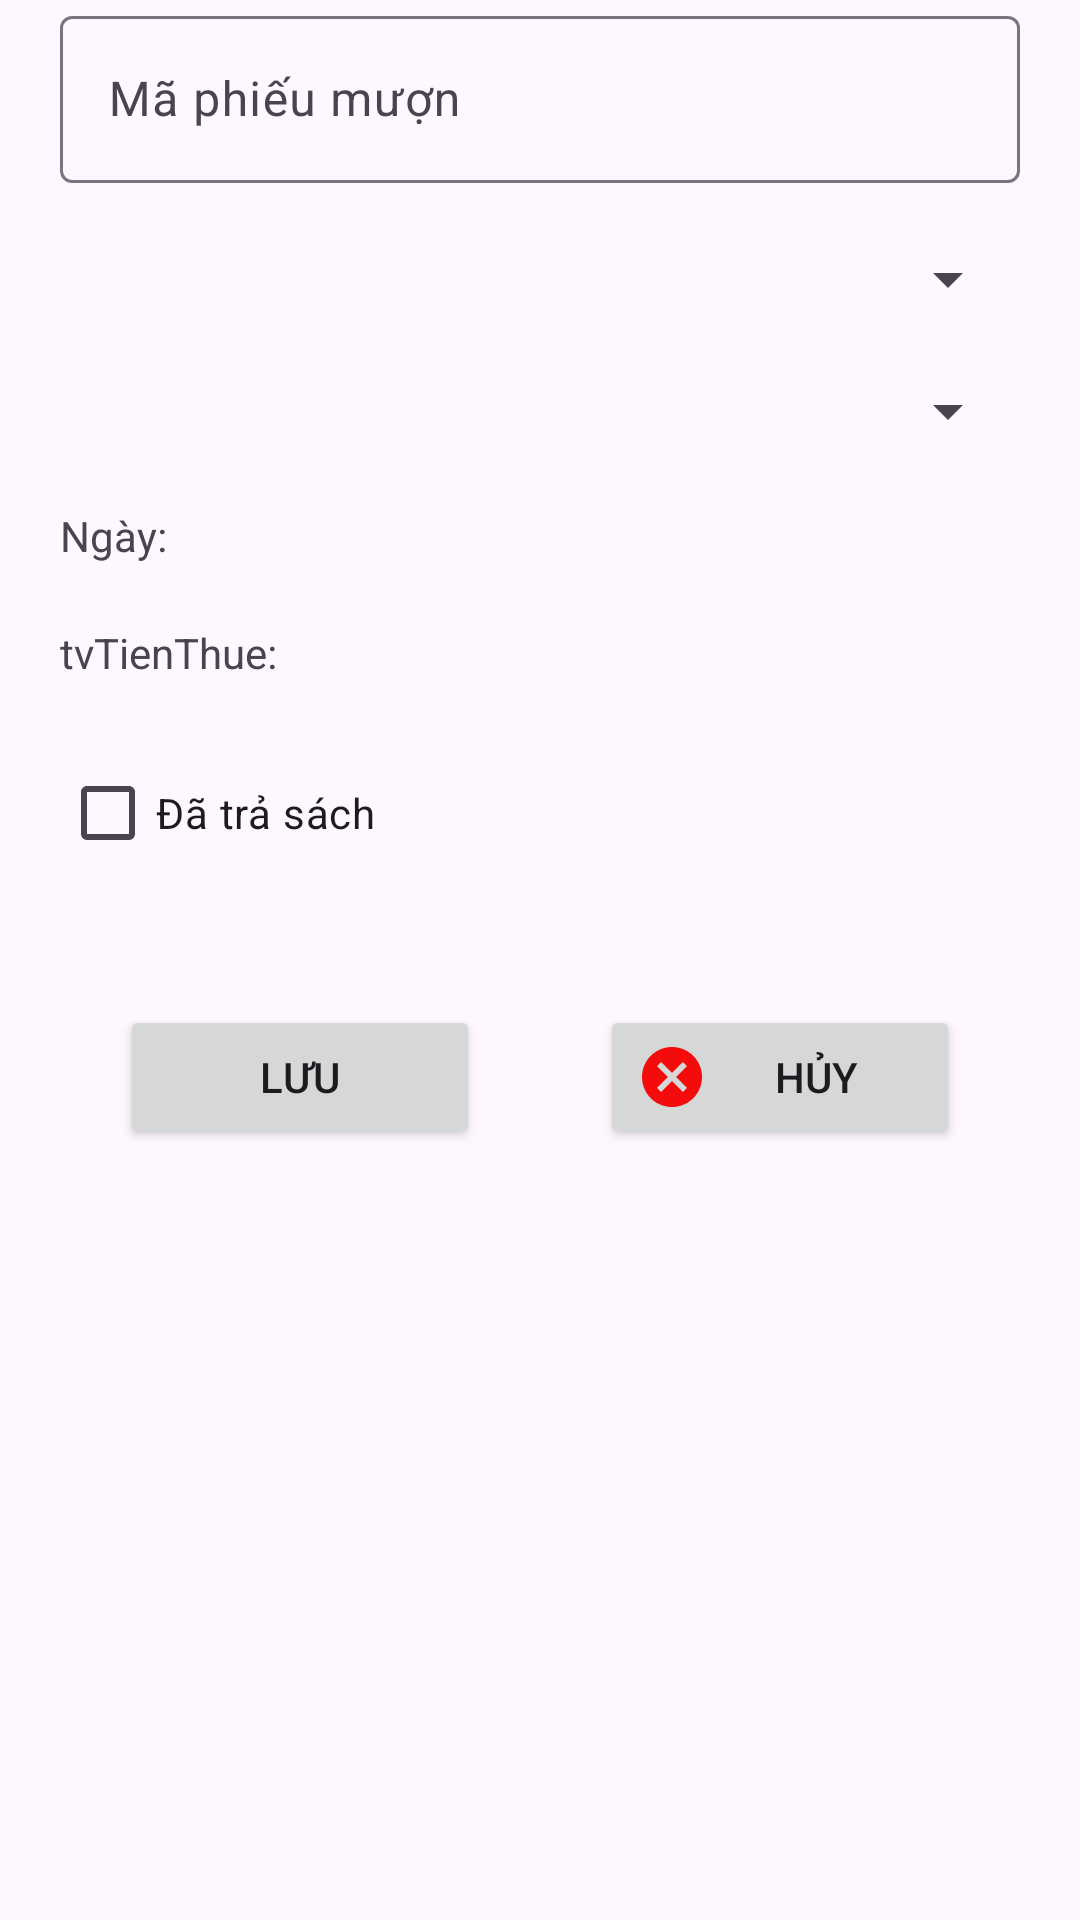

Here is an Android app screen rendered from its layout file. Give the layout XML and the strings, colors and styles it references.
<!-- AndroidManifest.xml: application theme Theme.PH34050_PNLibary -->
<!-- res/layout/phieu_muon_dialog.xml -->
<?xml version="1.0" encoding="utf-8"?>
<LinearLayout xmlns:android="http://schemas.android.com/apk/res/android"
    android:layout_width="300dp"
    android:layout_height="match_parent"
    android:orientation="vertical">
    <com.google.android.material.textfield.TextInputLayout
        android:layout_width="match_parent"
        android:layout_height="wrap_content"
        android:layout_marginBottom="20dp"
        android:layout_marginLeft="20dp"
        android:layout_marginRight="20dp">
    <com.google.android.material.textfield.TextInputEditText
        android:layout_width="match_parent"
        android:layout_height="wrap_content"
        android:id="@+id/edMaPM"
        android:hint="Mã phiếu mượn"/>
    </com.google.android.material.textfield.TextInputLayout>
    <Spinner
        android:layout_width="match_parent"
        android:layout_height="wrap_content"
        android:layout_marginBottom="20dp"
        android:layout_marginLeft="20dp"
        android:layout_marginRight="20dp"
        android:id="@+id/spTV"/>
    <Spinner
        android:layout_width="match_parent"
        android:layout_height="wrap_content"
        android:layout_marginBottom="20dp"
        android:layout_marginLeft="20dp"
        android:layout_marginRight="20dp"
        android:id="@+id/spSach"/>
    <TextView
        android:layout_width="match_parent"
        android:layout_height="wrap_content"
        android:id="@+id/tvNgay"
        android:text="Ngày: "
        android:layout_marginBottom="20dp"
        android:layout_marginLeft="20dp"
        android:layout_marginRight="20dp" />
    <TextView
        android:layout_width="match_parent"
        android:layout_height="wrap_content"
        android:id="@+id/tvTienThue"
        android:text="tvTienThue: "
        android:layout_marginBottom="20dp"
        android:layout_marginLeft="20dp"
        android:layout_marginRight="20dp" />
    <CheckBox
        android:layout_width="wrap_content"
        android:layout_height="wrap_content"
        android:id="@+id/chkTraSach"
        android:text="Đã trả sách"
        android:layout_marginBottom="20dp"
        android:layout_marginLeft="20dp"
        android:layout_marginRight="20dp"/>
    <LinearLayout
        android:layout_width="match_parent"
        android:layout_height="wrap_content"
        android:orientation="horizontal"
        android:layout_margin="20dp">
        <Button
            android:layout_width="wrap_content"
            android:layout_height="wrap_content"
            android:text="Lưu"
            android:drawableStart="@drawable/baseline_save_24"
            android:layout_marginHorizontal="20dp"
            android:layout_weight="1"
            android:id="@+id/btnSavePM"/>
        <Button
            android:layout_width="wrap_content"
            android:layout_height="wrap_content"
            android:text="Hủy"
            android:drawableStart="@drawable/baseline_cancel_24"
            android:layout_marginHorizontal="20dp"
            android:layout_weight="1"
            android:id="@+id/btnCancelPM"/>
    </LinearLayout>

</LinearLayout>
<!-- resources referenced by this layout -->
<resources>
  <!-- drawable baseline_cancel_24 (drawable) -->
  <vector android:height="24dp" android:tint="#F40C0C"
      android:viewportHeight="24" android:viewportWidth="24"
      android:width="24dp" xmlns:android="http://schemas.android.com/apk/res/android">
      <path android:fillColor="@android:color/white" android:pathData="M12,2C6.47,2 2,6.47 2,12s4.47,10 10,10 10,-4.47 10,-10S17.53,2 12,2zM17,15.59L15.59,17 12,13.41 8.41,17 7,15.59 10.59,12 7,8.41 8.41,7 12,10.59 15.59,7 17,8.41 13.41,12 17,15.59z"/>
  </vector>
  <style name="Theme.PH34050_PNLibary" parent="Base.Theme.PH34050_PNLibary" />
  <style name="Base.Theme.PH34050_PNLibary" parent="Theme.Material3.DayNight.NoActionBar">
          
          
      </style>
</resources>
